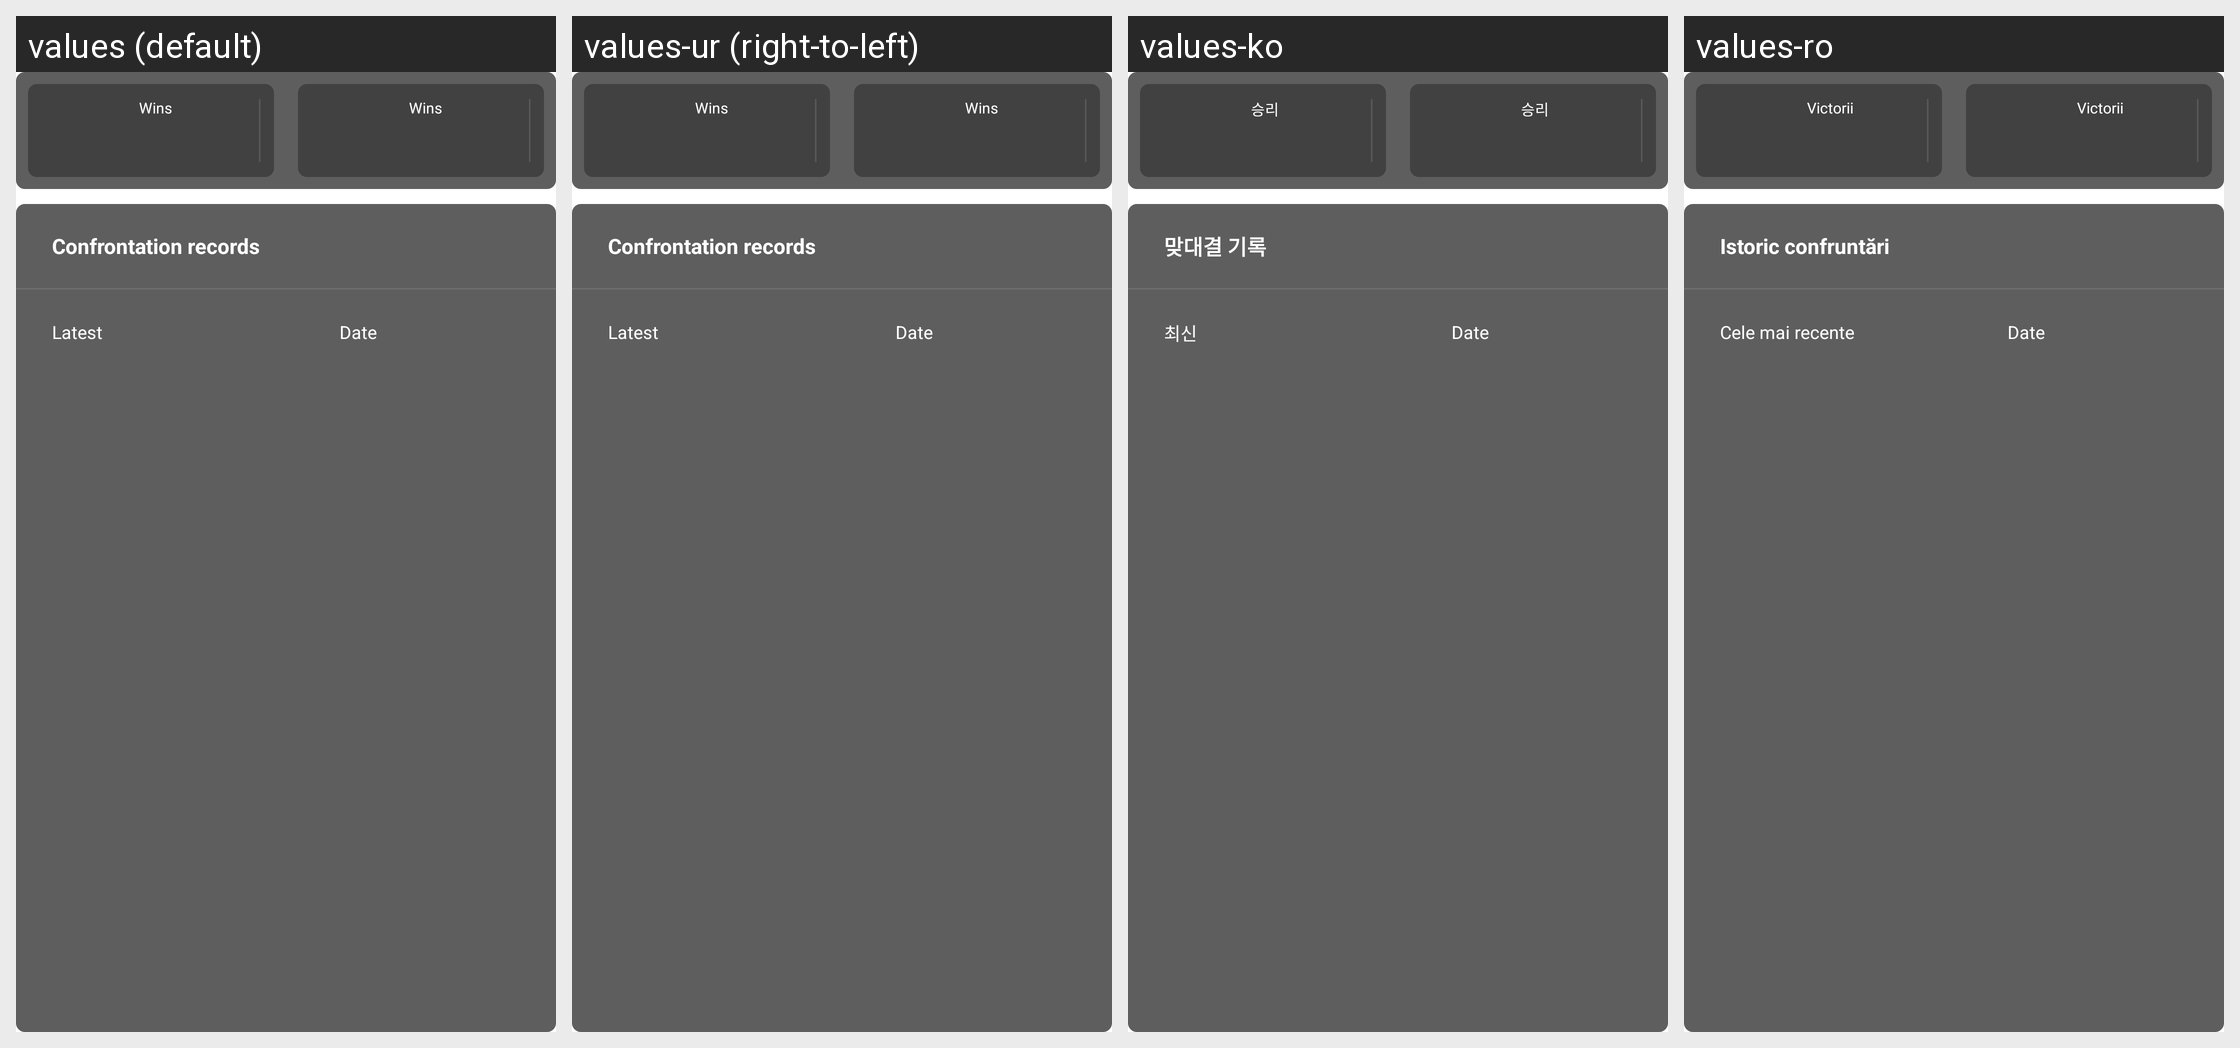

This grid shows one Android layout under several languages. Give, for every string resource on the screen, its name, the default text and each shown locale's text.
Android screen res/layout/phone_fragment_statistics.xml rendered under 4 locales, left to right: values (default), values-ur (right-to-left), values-ko, values-ro. Device: Nexus 5 (rendered at 1080×1920; each locale shown at half size, 540×960, under a caption strip naming it); theme AppTheme.
Other locales in the repository, not shown: values-af, values-am, values-ar, values-as, values-az, values-be, values-bg, values-bn, values-bs, values-ca, values-cs, values-da, values-de, values-el, values-en-rCA, values-en-rGB, values-en-rIN, values-en-rXC, values-es, values-es-rUS, values-et, values-eu, values-fa, values-fi, values-fr, values-fr-rCA, values-gl, values-gu, values-hi, values-hr, values-hu, values-hy, values-in, values-is, values-it, values-iw, values-ja, values-ka, values-kk, values-km, values-kn, values-ky, values-lo, values-lt, values-lv, values-mk, values-ml, values-mn, values-mr, values-ms, values-my, values-nb, values-ne, values-nl, values-or, values-pa, values-pl, values-pt, values-pt-rBR, values-pt-rPT, values-ru, values-si, values-sk, values-sl, values-sq, values-sr, values-sv, values-sw, values-ta, values-te, values-th, values-tl, values-tr, values-uk, values-uz, values-vi, values-zh, values-zh-rCN, values-zh-rHK, values-zh-rTW, values-zu.
Strings drawn on this screen, with the default value and each locale's value (text and hints the layout hard-codes, and strings that could not be matched under every locale, appear in the picture but are not listed):

Wins
  values: Wins
  values-ur: Wins  [not translated; the default value is used]
  values-ko: 승리
  values-ro: Victorii

Confrontation_records
  values: Confrontation records
  values-ur: Confrontation records  [not translated; the default value is used]
  values-ko: 맞대결 기록
  values-ro: Istoric confruntări

latest
  values: Latest
  values-ur: Latest  [not translated; the default value is used]
  values-ko: 최신
  values-ro: Cele mai recente
